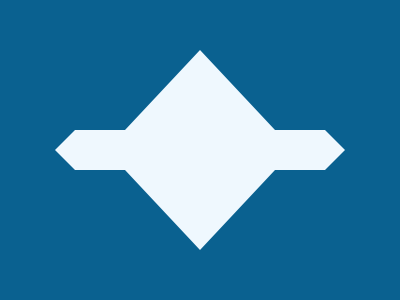

Recreate this image using only HTML and CSS.

<style>
    body {
      background: #0A6190;
    }
    div {
      width: 0; 
      height: 0; 
      position: absolute;
    }
    .a {
      left: 55px;
      top: 130px;
      border-top: 20px solid transparent;
      border-bottom: 20px solid transparent; 
      border-right:20px solid #EFF8FE; 
    }
    .c {
      rotate: 180deg;
      left: 270px;
      top: -20px;
    }
    .d {
      background: #EFF8FE;
      top: -20px;
      height: 40px;
      width: 250px;
      left: 20px;
    }
    .b {
      border-left: 75px solid transparent;
      border-right: 75px solid transparent;
      border-bottom: 80px solid #EFF8FE;
      left: 125px;
      top: 50px;
    }
    .e {
      left: -75px;
      top: 120px;
    }
  </style>
  <div class='a'>
    <div class='a c'></div>
    <div class='d'></div>
  </div>
  <div class='b'>
    <div class='b c e'></div>
  </div>